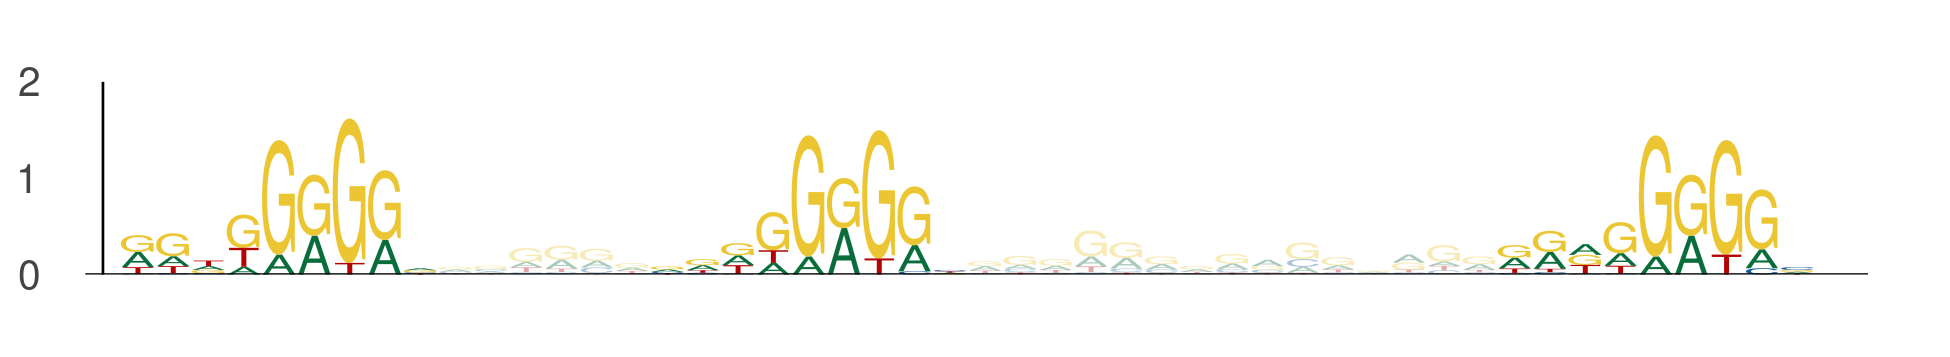

Values plotted in this chart, from the file beside it:
seq_index, start_position, end_position, is_reversed_complement
636, 15, 24, 0
636, 30, 39, 0
636, 54, 63, 0
484, 87, 96, 0
484, 102, 111, 0
484, 126, 135, 0
5320, 29, 38, 0
5320, 44, 53, 0
5320, 68, 77, 0
5374, 53, 62, 0
5374, 68, 77, 0
5374, 92, 101, 0
3459, 55, 64, 0
3459, 70, 79, 0
3459, 94, 103, 0
3459, 69, 78, 0
3459, 84, 93, 0
3459, 108, 117, 0
4235, 117, 126, 0
4235, 132, 141, 0
4235, 156, 165, 0
3445, 114, 123, 0
3445, 129, 138, 0
3445, 153, 162, 0
5263, 70, 79, 0
5263, 85, 94, 0
5263, 109, 118, 0
531, 72, 81, 0
531, 87, 96, 0
531, 111, 120, 0
4278, 46, 55, 0
4278, 61, 70, 0
4278, 85, 94, 0
5234, 19, 28, 0
5234, 34, 43, 0
5234, 58, 67, 0
1618, 18, 27, 0
1618, 33, 42, 0
1618, 57, 66, 0
4265, 45, 54, 0
4265, 60, 69, 0
4265, 84, 93, 0
553, 103, 112, 0
553, 118, 127, 0
553, 142, 151, 0
3591, 70, 79, 0
3591, 85, 94, 0
3591, 109, 118, 0
1114, 93, 102, 0
1114, 108, 117, 0
1114, 132, 141, 0
2731, 104, 113, 0
2731, 119, 128, 0
2731, 143, 152, 0
1154, 25, 34, 0
1154, 40, 49, 0
1154, 64, 73, 0
455, 85, 94, 0
455, 100, 109, 0
455, 124, 133, 0
... 102 more rows
